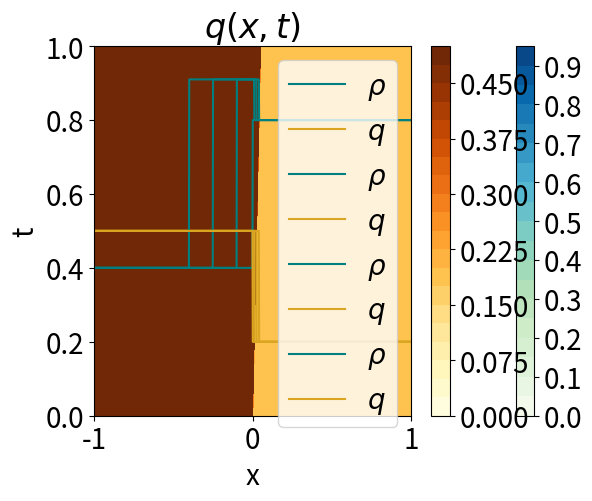

Generate this figure with matplotlib:
import numpy as np
from matplotlib import pyplot as plt
plt.rcParams.update({
    "font.size":20})

# CONGESTED PHASE
# r_t + (rv)_x = 0
# q_t + ((q-Q)v) = 0
# v = vc = (1- r/R)q/r
# max lambda = v_c


# parameters:
R = 1   # max density
V = 5   # max speed
Q = 0.5 # wide jam param.

xs = np.linspace(-1,1,1000)
ts = np.linspace(0,1, 1000)

# Eigenvalues
lambda1 = lambda r,q: (2/R - 1/r)*(Q-q) - Q/R
lambda2 = lambda r,q: q/r*(1-r/R)


# Rarefaction
#w_r = lambda r, q, xi: (R*(r*xi - q + 2*Q) -Q*r)/(2*(q- 2*Q + R/r*(Q-q)))
w_r = lambda r, q, xi: ( R*(r*xi - q +Q) + Q*r)/(2*(Q-q))
w_q = lambda r, q, xi: R/2*( (q-Q)/r - xi ) +Q/2

def Rarefaction():
    r_l = 0.8
    q_l = 1

    r_r = 0.2
    q_r = 0.4

    r_m = 0.3
    q_m = 0.69

# Initial values, u_l, u_r

def shock():
    r_l = 0.3
    q_l = 0.7

    r_r = 0.8
    q_r = 0.4

    r_m = 0.92
    q_m = 1.11

def contact():
    r_l = 0.4
    q_l = 0.5

    r_r = 0.8
    q_r = 0.2

    r_m = 0.91
    q_m = 0.5

r_l = 0.4
q_l = 0.5

r_r = 0.8
q_r = 0.2

r_m = 0.91
q_m = 0.5
def plotInitialValues():
    sol_r = np.zeros(len(xs))
    sol_q = np.zeros(len(xs))

    i = 0
    for x in xs:
        if x < 0:
            sol_r[i] = r_l
            sol_q[i] = q_l
            i += 1
        elif x > 0:
            sol_r[i] = r_r
            sol_q[i] = q_r
            i += 1

    plt.plot(xs, sol_r, 'r', label=r"$\rho$", color = "teal")
    plt.plot(xs, sol_q, 'b', label=r"$q$", color = "goldenrod")
    #plt.title("Inital values "+ r"$u(x,0): $" + r"$u_l = {},{}, u_r = {},{} $".format(r_l,q_l, r_r, q_r))
    plt.title("Inital values " + r"$u(x,0): $")
    plt.xlabel("x")
    plt.ylabel("u")
    plt.legend()
    plt.show()



def findMiddleState(plot):
    r1s = np.linspace(0.01, 1, 1000)
    r2s = np.linspace(0.01, 0.9, 1000)
    # wave curves in rho, q
    q1 = lambda r: ((q_l - Q) / r_l) * r + Q  # 1st family wave
    q2 = lambda r: (q_r / r_r) * ((R - r_r) / (R - r)) * r  # 2nd family wave
    # finding smallest point
    idx = np.argwhere(np.diff(np.sign(q1(r1s) - q2(r2s)))).flatten()
    print(np.sign(q1(r1s) - q2(r2s)))
    r_m = r2s[idx]
    q_m = q1(r_m)
    if (plot):
        plt.plot(r1s, q1(r1s), '-',  color = "teal")
        plt.plot(r2s, q2(r2s), '-', color = "goldenrod")
        plt.plot(r_l, q_l, 'ro')
        plt.annotate(r"$u_l$", (r_l, q_l+.05))
        plt.plot(r_m, q_m, 'ro')
        plt.annotate(r"$u_m$", (r_m, q_m+0.05))
        plt.plot(r_r, q_r, 'ro')
        plt.annotate(r"$u_r$", (r_r, q_r+0.05))
        plt.xlabel(r"$\rho$")
        plt.ylabel("q")
        plt.title(r"$u(\rho, q)$")
        plt.show()
    return r_m, q_m

def findMiddleState2():
    a = (q_l - Q)/r_l
    print("a: ", a)
    b = (R-r_r)*q_r/r_r
    print("b: ", b)




#findMiddleState2()
# Middle state u_m:
#r_m, q_m = findMiddleState(plot=False)


def chooseEntropySol():
    if( q_l > Q):
        if(r_l > r_m):
            return "Rarefaction"
        else:
            return "Shock"
    else:
        if (r_l > r_m):
            return "Shock"
        else:
            return "Rarefaction"

##            ANALYTICAL SOLUTION
##
##            u_l    for  x < lambda1 (u_l) t
## u(x,t) =    w     for  lambda1(u_l)t < x < lambda1 (u_m)t
##            u_m    for  lambda1(u_m)t < x < lambda2(u_r)t
##            u_r    for  x > lambda2(u_r)t
##
##

def plotAnalyticalSolution(t, plot):
    sol_r = np.zeros(len(xs))
    sol_q = np.zeros(len(xs))

    i = 0
    for x in xs:
        if x < lambda1(r_l, q_l) * t:
            sol_r[i] = r_l
            sol_q[i] = q_l
            i += 1
        elif (lambda1(r_l, q_l) * t < x) and (x < lambda1(r_m, q_m) * t):
            sol_r[i] = w_r(r_l, q_l, x/t)
            sol_q[i] = w_q(r_l, q_l, x/t)
            i += 1
        elif (lambda1(r_m, q_m) * t < x) and (x < lambda2(r_r, q_r) * t):
            sol_r[i] = r_m
            sol_q[i] = q_m
            i += 1
        elif x > lambda2(r_r, q_r) * t:
            sol_r[i] = r_r
            sol_q[i] = q_r
            i += 1
    if plot == True:
        plt.plot(xs, sol_r,  label=r"$\rho$", color = "teal")
        plt.plot(xs, sol_q,  label=r"$q$", color = "goldenrod")
        plt.title(r"$ u(x, t = {} ) $".format(t))
        plt.xlabel("x")
        plt.ylabel("u")
        plt.legend()
        plt.show()
    return sol_r, sol_q

def plot_xtSol():
    sol_xtRho = np.zeros((len(ts), len(xs)))
    sol_xtQ = np.zeros((len(ts), len(xs)))
    j = 0
    X, T = np.meshgrid(xs, ts)

    for t in ts:
        sol_xtRho[j], sol_xtQ[j] = plotAnalyticalSolution(t, False)
        j += 1

    plt.contourf(X, T, sol_xtRho, cmap =  "GnBu", levels=20)
    plt.title(r"$ \rho(x,t) $")
    plt.colorbar()
    plt.xlabel("x")
    plt.ylabel("t")
    plt.show()

    plt.contourf(X, T, sol_xtQ, cmap = "YlOrBr", levels=20 )
    plt.title(r"$ q(x,t) $")
    plt.colorbar()
    plt.xlabel("x")
    plt.ylabel("t")
    plt.show()

print("r_l =", r_l)
#print("r_m =", r_m[0])
print("r_r =", r_r)
print(chooseEntropySol())


plotInitialValues()
plotAnalyticalSolution(0.2, True)
plotAnalyticalSolution(0.5, True)
plotAnalyticalSolution(0.8, True)
plot_xtSol()
